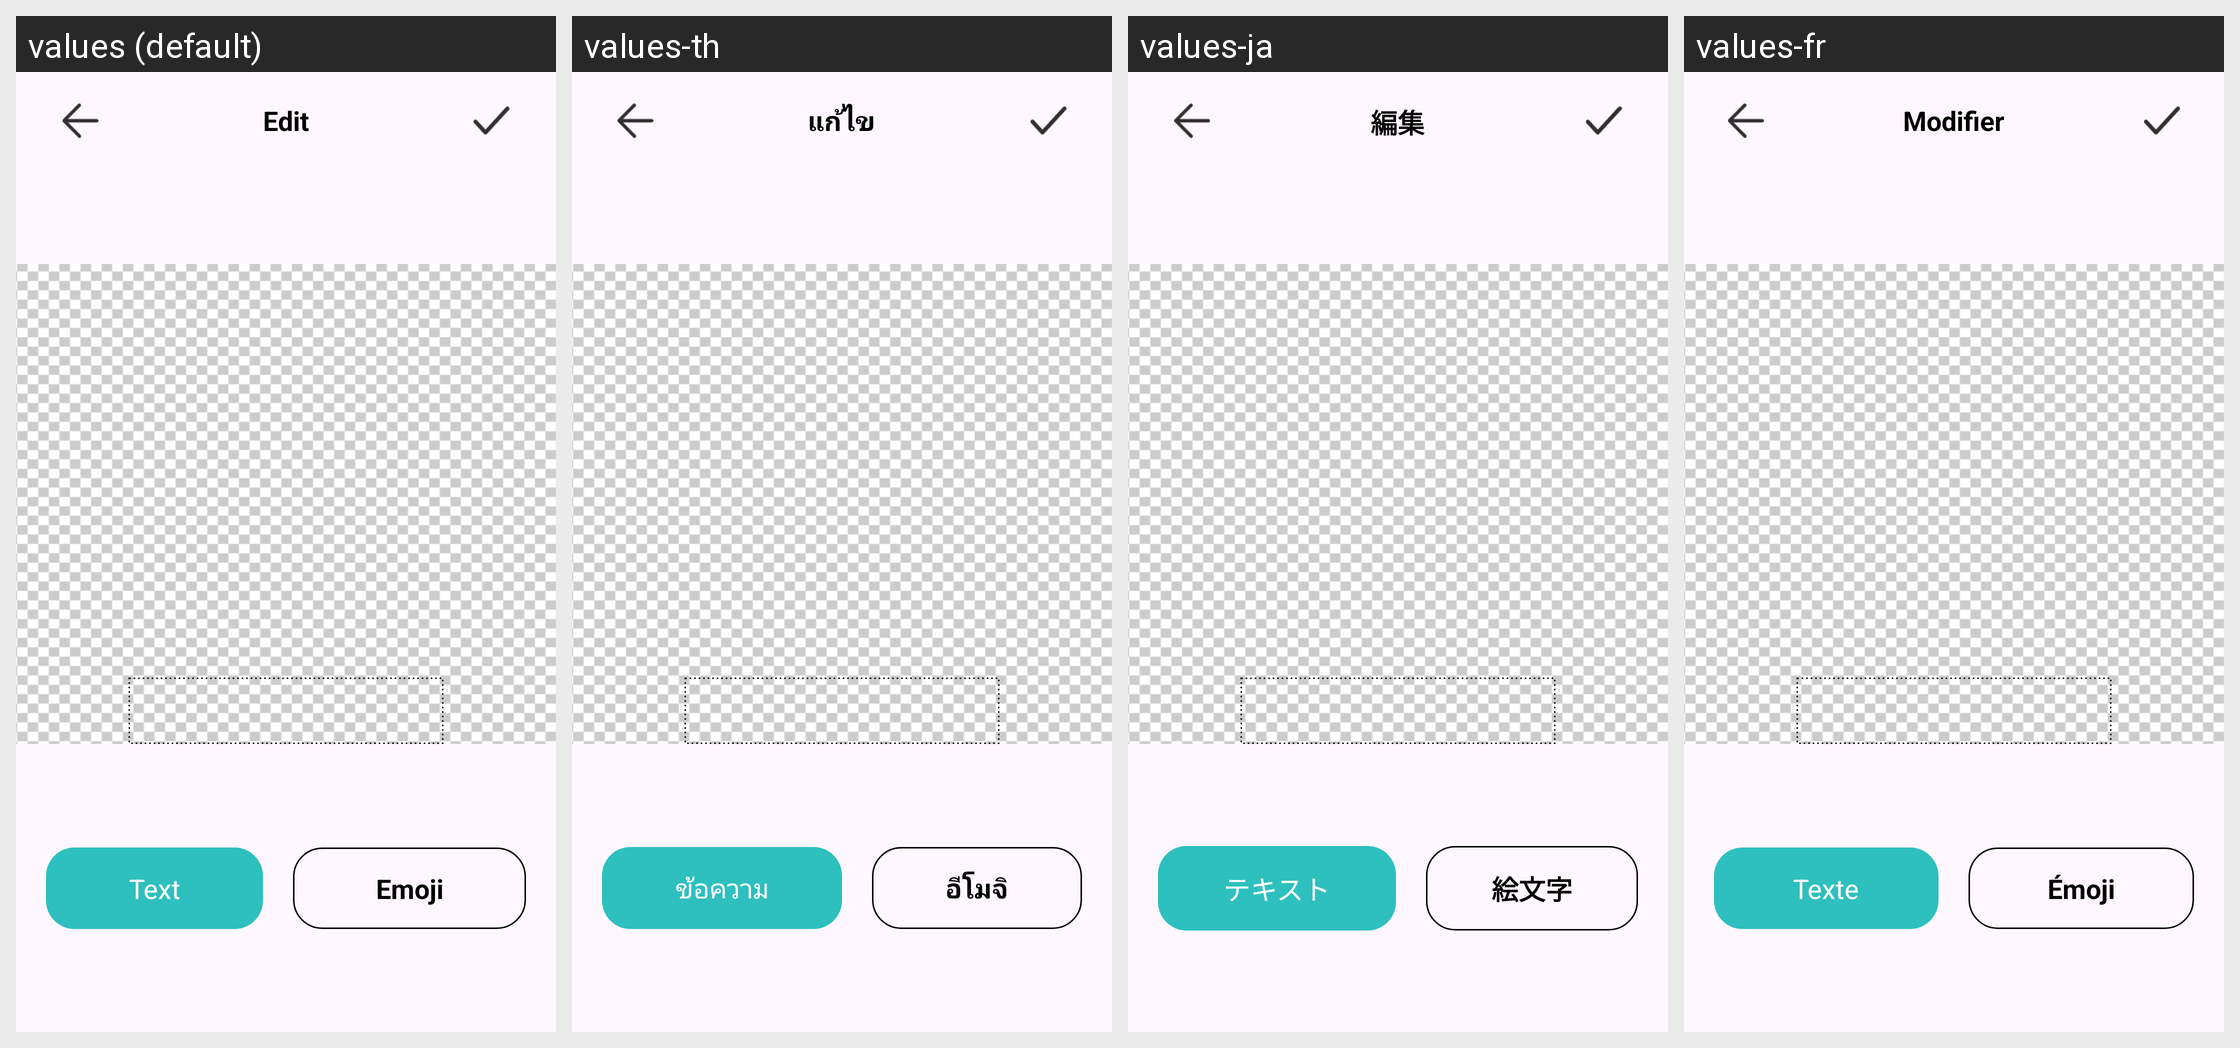

Here is an Android app screen in its default locale and in the app's own translations. Write out the translated-string differences for the strings that appear on this screen.
Android screen res/layout/activity_edit_sticker.xml rendered under 4 locales, left to right: values (default), values-th, values-ja, values-fr. Device: Nexus 5 (rendered at 1080×1920; each locale shown at half size, 540×960, under a caption strip naming it); theme Theme.AmusingStickerBox.
Other locales in the repository, not shown: values-de, values-es, values-in, values-ko, values-ms, values-pt, values-zh-rTW.
Strings drawn on this screen, with the default value and each locale's value (text and hints the layout hard-codes appear in the picture but are not listed):

edit
  values: Edit
  values-th: แก้ไข
  values-ja: 編集
  values-fr: Modifier

text
  values: Text
  values-th: ข้อความ
  values-ja: テキスト
  values-fr: Texte

emoji
  values: Emoji
  values-th: อีโมจิ
  values-ja: 絵文字
  values-fr: Émoji

font_change
  values: Font change
  values-th: เปลี่ยนแบบอักษร
  values-ja: フォントの変更
  values-fr: Changement de police
